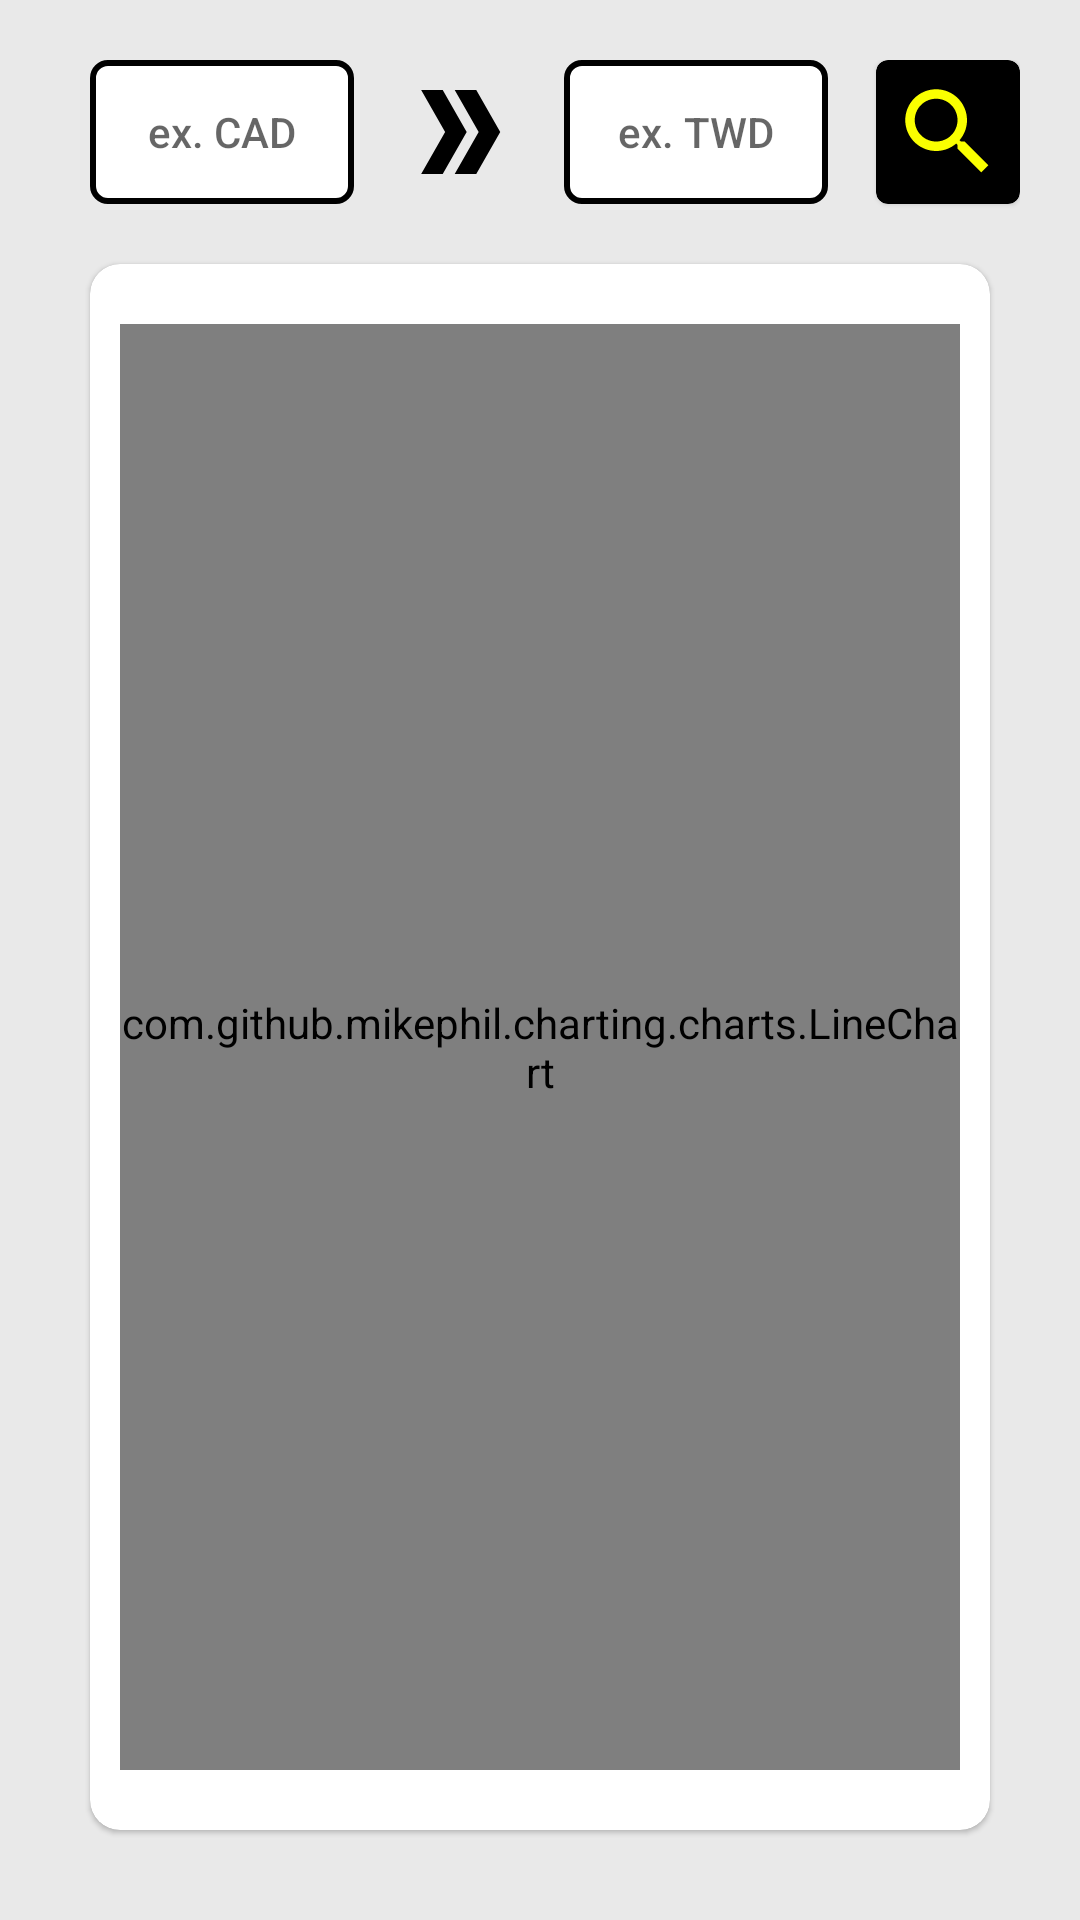

Reconstruct the res/layout file that produces this screen, plus the resources it refers to.
<!-- AndroidManifest.xml: application theme Theme.RatesUp -->
<!-- res/layout/fragment_home.xml -->
<?xml version="1.0" encoding="utf-8"?>
<androidx.constraintlayout.widget.ConstraintLayout xmlns:android="http://schemas.android.com/apk/res/android"
    xmlns:app="http://schemas.android.com/apk/res-auto"
    xmlns:tools="http://schemas.android.com/tools"
    android:layout_width="match_parent"
    android:layout_height="match_parent"
    android:padding="20dp"
    tools:context=".ui.home.HomeFragment"
    android:background="@color/grey">

    <EditText
        android:id="@+id/HomeFragment_ToCurrency"
        style="?android:attr/borderlessButtonStyle"
        android:layout_width="wrap_content"
        android:layout_height="wrap_content"
        android:background="@drawable/edittext_round_border"
        android:hint="@string/currencyText_hint2"
        android:textAllCaps="true"
        android:singleLine="true"
        android:inputType="textCapCharacters"
        android:autofillHints="true"
        app:layout_constraintEnd_toStartOf="@+id/HomeFragment_SearchButton"
        app:layout_constraintHorizontal_bias="0.5"
        app:layout_constraintStart_toEndOf="@+id/HomeFragment_Arrow"
        app:layout_constraintTop_toTopOf="parent" />

    <EditText
        android:id="@+id/HomeFragment_FromCurrency"
        style="?android:attr/borderlessButtonStyle"
        android:layout_width="wrap_content"
        android:layout_height="wrap_content"
        android:background="@drawable/edittext_round_border"
        android:hint="@string/currencyText_hint1"
        android:layout_marginStart="10dp"
        android:textAllCaps="true"
        android:singleLine="true"
        android:inputType="textCapCharacters"
        android:autofillHints="true"
        app:layout_constraintStart_toStartOf="parent"
        app:layout_constraintTop_toTopOf="parent" />


    <ImageView
        android:id="@+id/HomeFragment_Arrow"
        android:layout_width="0dp"
        android:layout_height="0dp"
        android:background="@drawable/ic_baseline_double_arrow_24"
        app:layout_constraintBottom_toBottomOf="@id/HomeFragment_FromCurrency"
        app:layout_constraintDimensionRatio="0.8"
        app:layout_constraintEnd_toStartOf="@+id/HomeFragment_ToCurrency"
        app:layout_constraintHorizontal_bias="0.5"
        app:layout_constraintStart_toEndOf="@+id/HomeFragment_FromCurrency"
        app:layout_constraintTop_toTopOf="@id/HomeFragment_FromCurrency" />


    
    
    
    
    
    
    
    
    
    
    
    
    
    
    
    
    


    <com.google.android.material.card.MaterialCardView
        android:id="@+id/HomeFragment_SearchButton"
        android:layout_width="0dp"
        android:layout_height="0dp"
        android:backgroundTint="@color/black"
        android:clickable="true"
        android:focusable="true"
        app:cornerRadius="10dp"
        app:layout_constraintBottom_toBottomOf="@id/HomeFragment_FromCurrency"
        app:layout_constraintDimensionRatio="1"
        app:layout_constraintEnd_toEndOf="parent"
        app:layout_constraintTop_toTopOf="@id/HomeFragment_FromCurrency">

        <ImageView
            android:layout_width="match_parent"
            android:layout_height="match_parent"
            android:layout_margin="5dp"
            android:background="@drawable/ic_baseline_search_24" />
    </com.google.android.material.card.MaterialCardView>

    <com.google.android.material.card.MaterialCardView
        android:layout_width="match_parent"
        android:layout_height="0dp"
        app:cardCornerRadius="10dp"
        android:layout_marginHorizontal="10dp"
        android:layout_marginTop="20dp"
        android:layout_marginBottom="10dp"
        app:layout_constraintTop_toBottomOf="@id/HomeFragment_FromCurrency"
        app:layout_constraintStart_toStartOf="parent"
        app:layout_constraintEnd_toEndOf="parent"
        app:layout_constraintBottom_toBottomOf="parent">
    <com.github.mikephil.charting.charts.LineChart
        android:id="@+id/HomeFragment_LineChart"
        android:layout_width="match_parent"
        android:layout_height="match_parent"
        android:layout_marginHorizontal="10dp"
        android:layout_marginVertical="20dp"
        app:layout_constraintTop_toTopOf="parent"
        app:layout_constraintBottom_toBottomOf="parent"
        app:layout_constraintStart_toStartOf="parent"
        app:layout_constraintEnd_toEndOf="parent"/>

    </com.google.android.material.card.MaterialCardView>
</androidx.constraintlayout.widget.ConstraintLayout>
<!-- resources referenced by this layout -->
<resources>
  <color name="black">#FF000000</color>
  <color name="grey">#FFE9E9E9</color>
  <!-- drawable black_round_corner_design (drawable) -->
  <?xml version="1.0" encoding="utf-8"?>
  <shape
      xmlns:android="http://schemas.android.com/apk/res/android"
      android:shape="rectangle">
      <solid
          android:color="@android:color/black"/>
  
      <corners
          android:radius="10dp"
          />
  </shape>
  <!-- drawable edittext_round_border (drawable) -->
  <?xml version="1.0" encoding="utf-8"?>
  <shape
      xmlns:android="http://schemas.android.com/apk/res/android"
      android:shape="rectangle">
      <solid
          android:color="@android:color/white"/>
  
      <corners
          android:radius="5dp"
          />
      <stroke
          android:color="@color/black"
          android:width="2dp"/>
  </shape>
  <!-- drawable ic_baseline_double_arrow_24 (drawable) -->
  <vector xmlns:android="http://schemas.android.com/apk/res/android"
      android:width="24dp"
      android:height="24dp"
      android:viewportWidth="24"
      android:viewportHeight="24">
    <path
        android:fillColor="@android:color/black"
        android:pathData="M15.5,5l-4.5,0l5,7l-5,7l4.5,0l5,-7z"/>
    <path
        android:fillColor="@android:color/black"
        android:pathData="M8.5,5l-4.5,0l5,7l-5,7l4.5,0l5,-7z"/>
  </vector>
  <!-- drawable ic_baseline_search_24 (drawable) -->
  <vector android:height="24dp" android:tint="#FAFF00"
      android:viewportHeight="24" android:viewportWidth="24"
      android:width="24dp" xmlns:android="http://schemas.android.com/apk/res/android">
      <path android:fillColor="@android:color/white" android:pathData="M15.5,14h-0.79l-0.28,-0.27C15.41,12.59 16,11.11 16,9.5 16,5.91 13.09,3 9.5,3S3,5.91 3,9.5 5.91,16 9.5,16c1.61,0 3.09,-0.59 4.23,-1.57l0.27,0.28v0.79l5,4.99L20.49,19l-4.99,-5zM9.5,14C7.01,14 5,11.99 5,9.5S7.01,5 9.5,5 14,7.01 14,9.5 11.99,14 9.5,14z"/>
  </vector>
  <!-- drawable ic_dropdownarrow (drawable) -->
  <vector xmlns:android="http://schemas.android.com/apk/res/android"
      android:width="12dp"
      android:height="11dp"
      android:viewportWidth="12"
      android:viewportHeight="11">
    <path
        android:pathData="M6.9791,10.2622C6.6076,10.9878 5.5706,10.9878 5.199,10.2622L1.0727,2.2059C0.7319,1.5404 1.2151,0.75 1.9627,0.75L10.2154,0.75C10.9631,0.75 11.4463,1.5404 11.1055,2.2059L6.9791,10.2622Z"
        android:fillColor="#FAFF00"/>
  </vector>
  <string name="currencyText_hint1">ex. CAD</string>
  <string name="currencyText_hint2">ex. TWD</string>
  <style name="Theme.RatesUp" parent="Theme.MaterialComponents.DayNight.NoActionBar.Bridge">
          
          <item name="colorPrimary">@color/brightYellow</item>
          <item name="colorPrimaryVariant">@color/purple_700</item>
          <item name="colorOnPrimary">@color/white</item>
          
          <item name="colorSecondary">@color/teal_200</item>
          <item name="colorSecondaryVariant">@color/teal_700</item>
          <item name="colorOnSecondary">@color/black</item>
          
          <item name="android:statusBarColor" tools:targetApi="l">?attr/colorPrimaryVariant</item>
          
  
          <item name="mainElementColor">@color/brightYellow</item>
          <item name="mainBackgroundColor">@color/grey</item>
      </style>
  <color name="brightYellow">#FFFAFF00</color>
  <color name="purple_700">#FF3700B3</color>
  <color name="white">#FFFFFFFF</color>
  <color name="teal_200">#FF03DAC5</color>
  <color name="teal_700">#FF018786</color>
</resources>
